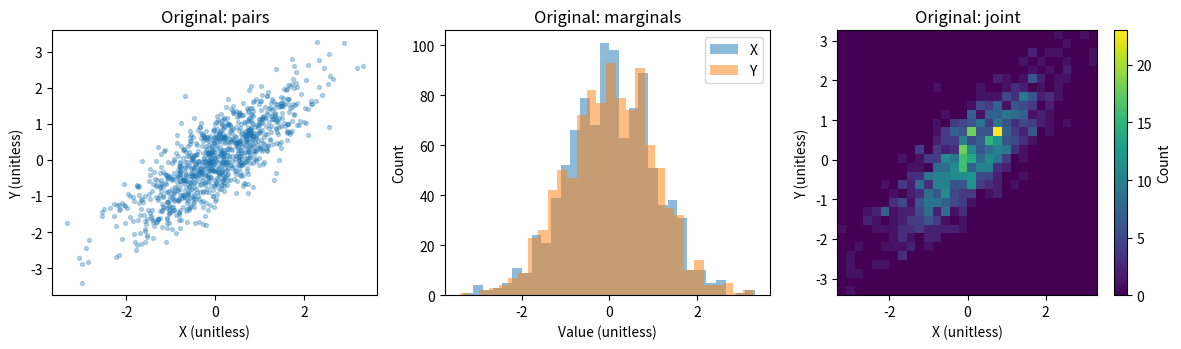
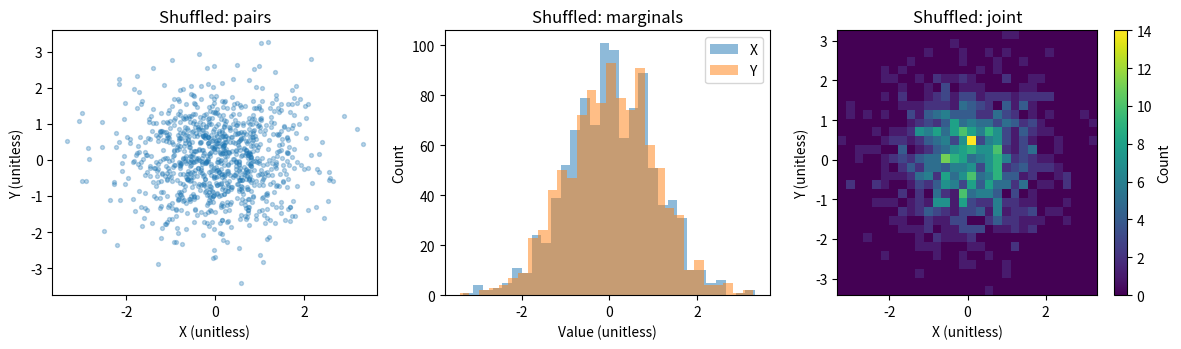

Reproduce these figures in Python, in order.
"""Visualize paired variables before and after sample correspondence is broken."""

from __future__ import annotations

import argparse
from pathlib import Path

import matplotlib

matplotlib.use("Agg")
import matplotlib.pyplot as plt
import numpy as np


def make_pairs(seed: int = 3, n: int = 1000, rho: float = 0.8) -> tuple[np.ndarray, np.ndarray]:
    """Generate unitless Gaussian variables with target Pearson correlation rho."""
    if n < 2:
        raise ValueError("n must be at least 2")
    if not -1.0 <= rho <= 1.0:
        raise ValueError("rho must be in [-1, 1]")
    rng = np.random.default_rng(seed)
    x = rng.normal(size=n)
    noise = rng.normal(size=n)
    y = rho * x + np.sqrt(max(0.0, 1.0 - rho * rho)) * noise
    return x, y


def permute_y(y: np.ndarray, seed: int = 4) -> np.ndarray:
    """Return the same y values in a reproducibly shuffled order."""
    return np.random.default_rng(seed).permutation(y)


def plot_views(x: np.ndarray, y: np.ndarray, output: Path, title_prefix: str) -> None:
    """Save scatter, marginal histogram, and joint histogram views."""
    if x.shape != y.shape or x.ndim != 1:
        raise ValueError("x and y must be one-dimensional arrays with equal shape")
    if not np.isfinite(x).all() or not np.isfinite(y).all():
        raise ValueError("x and y must contain only finite values")

    fig, axes = plt.subplots(1, 3, figsize=(12, 3.6))
    axes[0].scatter(x, y, s=8, alpha=0.3)
    axes[0].set(xlabel="X (unitless)", ylabel="Y (unitless)", title=f"{title_prefix}: pairs")
    axes[1].hist(x, bins=30, alpha=0.5, label="X")
    axes[1].hist(y, bins=30, alpha=0.5, label="Y")
    axes[1].set(xlabel="Value (unitless)", ylabel="Count", title=f"{title_prefix}: marginals")
    axes[1].legend()
    histogram = axes[2].hist2d(x, y, bins=30)
    axes[2].set(xlabel="X (unitless)", ylabel="Y (unitless)", title=f"{title_prefix}: joint")
    fig.colorbar(histogram[3], ax=axes[2], label="Count")
    fig.tight_layout()
    output.parent.mkdir(parents=True, exist_ok=True)
    fig.savefig(output, dpi=150)
    plt.close(fig)


def main() -> int:
    parser = argparse.ArgumentParser()
    parser.add_argument("--out-dir", type=Path, default=Path("artifacts/day003"))
    parser.add_argument("--seed", type=int, default=3)
    parser.add_argument("--n", type=int, default=1000)
    parser.add_argument("--rho", type=float, default=0.8)
    args = parser.parse_args()

    x, y = make_pairs(args.seed, args.n, args.rho)
    shuffled_y = permute_y(y, args.seed + 1)
    plot_views(x, y, args.out_dir / "paired_original.png", "Original")
    plot_views(x, shuffled_y, args.out_dir / "paired_shuffled.png", "Shuffled")

    original_r = float(np.corrcoef(x, y)[0, 1])
    shuffled_r = float(np.corrcoef(x, shuffled_y)[0, 1])
    marginal_difference = float(np.max(np.abs(np.sort(y) - np.sort(shuffled_y))))
    print(f"seed={args.seed}, n={args.n}, rho_target={args.rho}")
    print(f"original sample correlation: {original_r:.6f}")
    print(f"shuffled sample correlation: {shuffled_r:.6f}")
    print(f"sorted-y maximum difference: {marginal_difference:.1f}")
    print(f"saved: {args.out_dir / 'paired_original.png'}")
    print(f"saved: {args.out_dir / 'paired_shuffled.png'}")
    return 0


if __name__ == "__main__":
    raise SystemExit(main())
